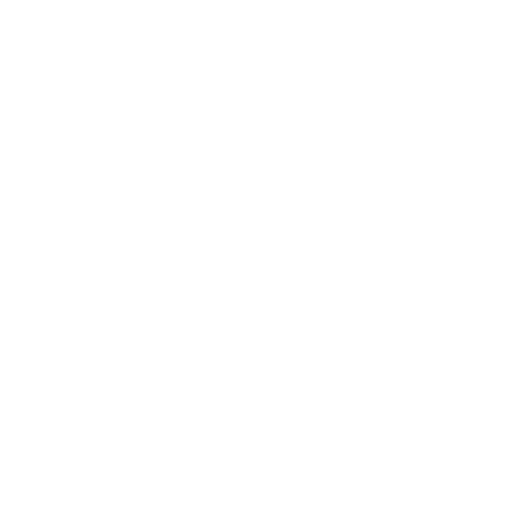
t = 0.00 s
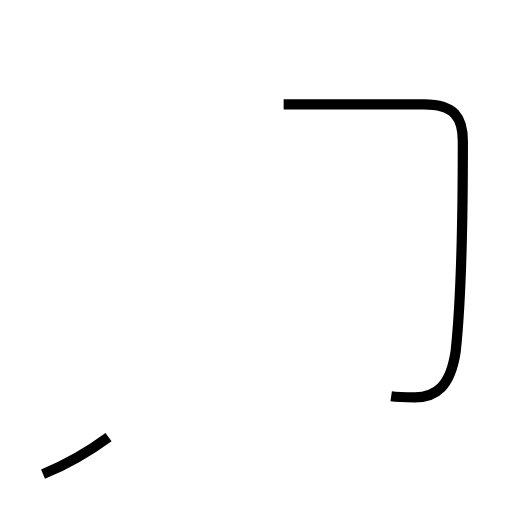
t = 1.70 s
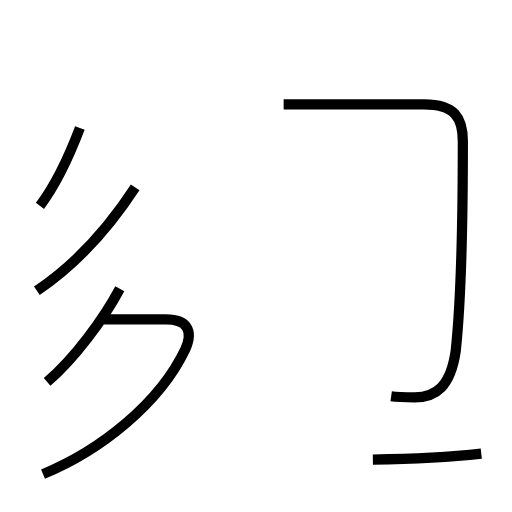
t = 3.71 s
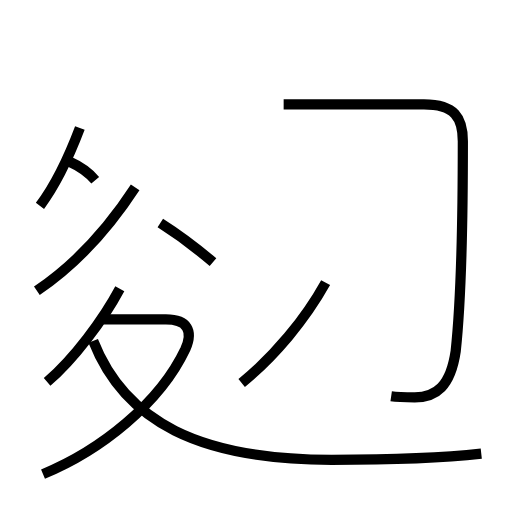
t = 5.34 s
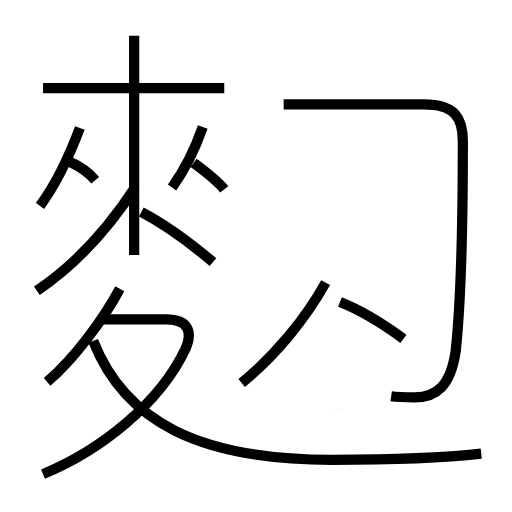
t = 7.11 s
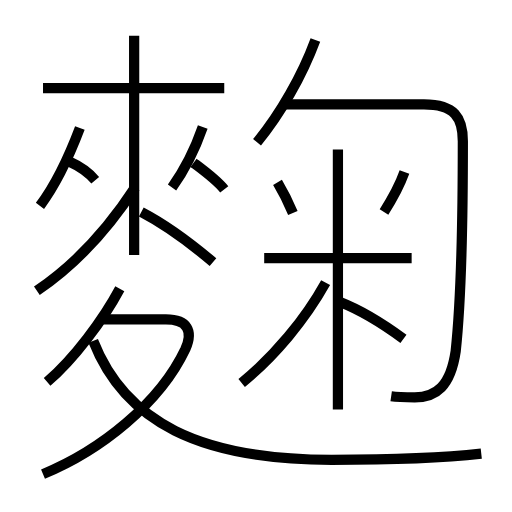
t = 8.88 s

The animated SVG that drew these frames (rendered in a browser with its animation timeline set to each time). Animation: 19 SMIL elements (animate=19); one cycle of 8.88 s.

<?xml version='1.0' encoding='utf-8'?>
<svg viewBox="0.0 -6.0 50.0 50.0" version="1.1" xmlns="http://www.w3.org/2000/svg"><rect x="-1000" y="-1000" width="2000" height="2000" stroke="white" fill="white" /><g style="fill:none;stroke:#000000;stroke-width:1"><path d="M 38.2 -5.3 C 38.9 -5.2 39.6 -5.2 40.5 -5.2 C 42.6 -5.2 44.0 -6.3 44.5 -9.7 C 45.1 -15.3 45.2 -22.4 45.2 -30.2 C 45.2 -32.5 44.4 -33.8 41.4 -33.8 L 27.7 -33.8 " transform="translate(0.0 38.0)" stroke-dasharray="49.33234682993503" stroke-dashoffset="49.33234682993503"><animate attributeName="stroke-dashoffset" from="49.33234682993503" to="0" dur="1.4799704048980507s" begin="0s; anim_end.end" fill="freeze" id="anim0" /></path><path d="M 4.2 2.3 C 9.8 0.0 15.6 -4.6 18.1 -9.9 C 18.9 -11.7 18.3 -12.8 16.2 -12.8 L 10.1 -12.8 " transform="translate(0.0 38.0)" stroke-dasharray="29.46785013037129" stroke-dashoffset="29.46785013037129"><animate attributeName="stroke-dashoffset" from="29.46785013037129" to="0" dur="0.8840355039111386s" begin="anim0.end" fill="freeze" id="anim1" /></path><path d="M 4.6 -6.7 C 7.2 -8.9 10.1 -12.8 11.7 -15.8 " transform="translate(0.0 38.0)" stroke-dasharray="11.598474524747296" stroke-dashoffset="11.598474524747296"><animate attributeName="stroke-dashoffset" from="11.598474524747296" to="0" dur="0.34795423574241885s" begin="anim1.end" fill="freeze" id="anim2" /></path><path d="M 3.6 -15.6 C 7.0 -17.9 10.4 -21.4 13.2 -25.7 " transform="translate(0.0 38.0)" stroke-dasharray="14.023795957357809" stroke-dashoffset="14.023795957357809"><animate attributeName="stroke-dashoffset" from="14.023795957357809" to="0" dur="0.42071387872073424s" begin="anim2.end" fill="freeze" id="anim3" /></path><path d="M 3.9 -23.9 C 5.4 -25.9 6.7 -28.6 7.8 -31.5 " transform="translate(0.0 38.0)" stroke-dasharray="8.568829483370724" stroke-dashoffset="8.568829483370724"><animate attributeName="stroke-dashoffset" from="8.568829483370724" to="0" dur="0.2570648845011217s" begin="anim3.end" fill="freeze" id="anim4" /></path><path d="M 47.0 0.3 C 42.5 0.8 37.9 0.9 32.4 0.9 C 19.5 0.9 12.2 -2.8 9.1 -10.7 " transform="translate(0.0 38.0)" stroke-dasharray="42.478123893658676" stroke-dashoffset="42.478123893658676"><animate attributeName="stroke-dashoffset" from="42.478123893658676" to="0" dur="1.2743437168097602s" begin="anim4.end" fill="freeze" id="anim5" /></path><path d="M 9.3 -26.4 C 8.7 -27.1 7.7 -27.8 6.8 -28.2 " transform="translate(0.0 38.0)" stroke-dasharray="3.1027032073593" stroke-dashoffset="3.1027032073593"><animate attributeName="stroke-dashoffset" from="3.1027032073593" to="0" dur="0.093081096220779s" begin="anim5.end" fill="freeze" id="anim6" /></path><path d="M 23.6 -6.6 C 26.8 -9.2 29.8 -12.8 31.8 -16.4 " transform="translate(0.0 38.0)" stroke-dasharray="12.850818227323508" stroke-dashoffset="12.850818227323508"><animate attributeName="stroke-dashoffset" from="12.850818227323508" to="0" dur="0.3855245468197052s" begin="anim6.end" fill="freeze" id="anim7" /></path><path d="M 20.8 -18.4 C 18.8 -20.1 16.1 -22.1 13.8 -23.3 " transform="translate(0.0 38.0)" stroke-dasharray="8.560215943049524" stroke-dashoffset="8.560215943049524"><animate attributeName="stroke-dashoffset" from="8.560215943049524" to="0" dur="0.25680647829148573s" begin="anim7.end" fill="freeze" id="anim8" /></path><path d="M 13.1 -19.1 L 13.1 -40.5 " transform="translate(0.0 38.0)" stroke-dasharray="21.4" stroke-dashoffset="21.4"><animate attributeName="stroke-dashoffset" from="21.4" to="0" dur="0.6419999999999999s" begin="anim8.end" fill="freeze" id="anim9" /></path><path d="M 16.8 -25.7 C 18.1 -27.5 19.1 -29.6 19.8 -31.6 " transform="translate(0.0 38.0)" stroke-dasharray="6.641344290420029" stroke-dashoffset="6.641344290420029"><animate attributeName="stroke-dashoffset" from="6.641344290420029" to="0" dur="0.19924032871260086s" begin="anim9.end" fill="freeze" id="anim10" /></path><path d="M 21.9 -25.5 C 21.2 -26.4 20.1 -27.2 18.9 -28.1 " transform="translate(0.0 38.0)" stroke-dasharray="3.981345081158306" stroke-dashoffset="3.981345081158306"><animate attributeName="stroke-dashoffset" from="3.981345081158306" to="0" dur="0.11944035243474918s" begin="anim10.end" fill="freeze" id="anim11" /></path><path d="M 21.9 -35.4 L 4.2 -35.4 " transform="translate(0.0 38.0)" stroke-dasharray="17.7" stroke-dashoffset="17.7"><animate attributeName="stroke-dashoffset" from="17.7" to="0" dur="0.5309999999999999s" begin="anim11.end" fill="freeze" id="anim12" /></path><path d="M 39.4 -10.9 C 37.5 -12.3 35.5 -13.6 33.2 -14.5 " transform="translate(0.0 38.0)" stroke-dasharray="7.190675042088553" stroke-dashoffset="7.190675042088553"><animate attributeName="stroke-dashoffset" from="7.190675042088553" to="0" dur="0.21572025126265656s" begin="anim12.end" fill="freeze" id="anim13" /></path><path d="M 33.0 -4.0 L 33.0 -29.4 " transform="translate(0.0 38.0)" stroke-dasharray="25.4" stroke-dashoffset="25.4"><animate attributeName="stroke-dashoffset" from="25.4" to="0" dur="0.7619999999999999s" begin="anim13.end" fill="freeze" id="anim14" /></path><path d="M 40.2 -18.8 L 25.8 -18.8 " transform="translate(0.0 38.0)" stroke-dasharray="14.400000000000002" stroke-dashoffset="14.400000000000002"><animate attributeName="stroke-dashoffset" from="14.400000000000002" to="0" dur="0.43200000000000005s" begin="anim14.end" fill="freeze" id="anim15" /></path><path d="M 28.6 -23.2 C 28.1 -24.4 27.7 -25.2 27.1 -26.2 " transform="translate(0.0 38.0)" stroke-dasharray="3.3575506920614853" stroke-dashoffset="3.3575506920614853"><animate attributeName="stroke-dashoffset" from="3.3575506920614853" to="0" dur="0.10072652076184456s" begin="anim15.end" fill="freeze" id="anim16" /></path><path d="M 25.1 -30.1 C 27.4 -32.9 29.5 -36.6 30.8 -40.1 " transform="translate(0.0 38.0)" stroke-dasharray="11.559465856093196" stroke-dashoffset="11.559465856093196"><animate attributeName="stroke-dashoffset" from="11.559465856093196" to="0" dur="0.34678397568279584s" begin="anim16.end" fill="freeze" id="anim17" /></path><path d="M 37.5 -23.3 C 38.2 -24.4 39.0 -25.8 39.5 -27.2" transform="translate(0.0 38.0)" stroke-dasharray="4.391762882638446" stroke-dashoffset="4.391762882638446"><animate attributeName="stroke-dashoffset" from="4.391762882638446" to="0" dur="0.13175288647915337s" begin="anim17.end" fill="freeze" id="anim_end" /></path></g></svg>
